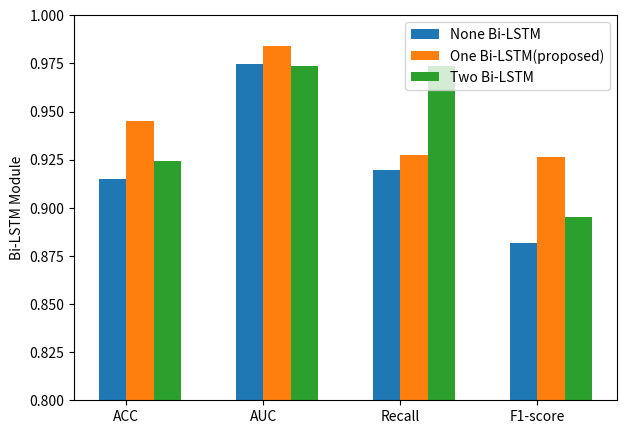

Generate this figure with matplotlib: (Note: this script raises an exception after producing the figure.)
# -*- coding:utf-8 -*-
import matplotlib
import matplotlib.pyplot as plt
import numpy as np

plt.figure(figsize=(7, 5), dpi=180)

size = 4
x = np.arange(size)

# a = [0.9353, 0.9804, 0.9209, 0.9128]
b = [0.9149, 0.9748, 0.9198, 0.8816]
c = [0.9449, 0.9843, 0.9275, 0.9263]
d = [0.9241, 0.9734, 0.9734, 0.8953]

plt.ylim(0.8, 1.0)
total_width, n = 0.8, 4
width = total_width / n
x = x - (total_width - width) / 2

# plt.bar(x, a, width=width, label='LSTM')
plt.bar(x + width, b, width=width, label='None Bi-LSTM')
plt.bar(x + width + width, c, width=width, label='One Bi-LSTM(proposed)')
plt.bar(x + width + width + width, d, width=width, label='Two Bi-LSTM')

# 在左侧显示图例
plt.legend(loc="upper right")

# 设置标题
# plt.title("Comparison of Precision and False Alarm Rate\n When Using Different Feature Schemes")
# 为两条坐标轴设置名称
plt.ylabel("Bi-LSTM Module")

aaa = ['ACC', 'AUC', 'Recall', 'F1-score']
bbb = range(4)
plt.xticks(bbb, aaa)

plt.savefig("Abation/Bi-LSTMl Module.jpg")

plt.show()